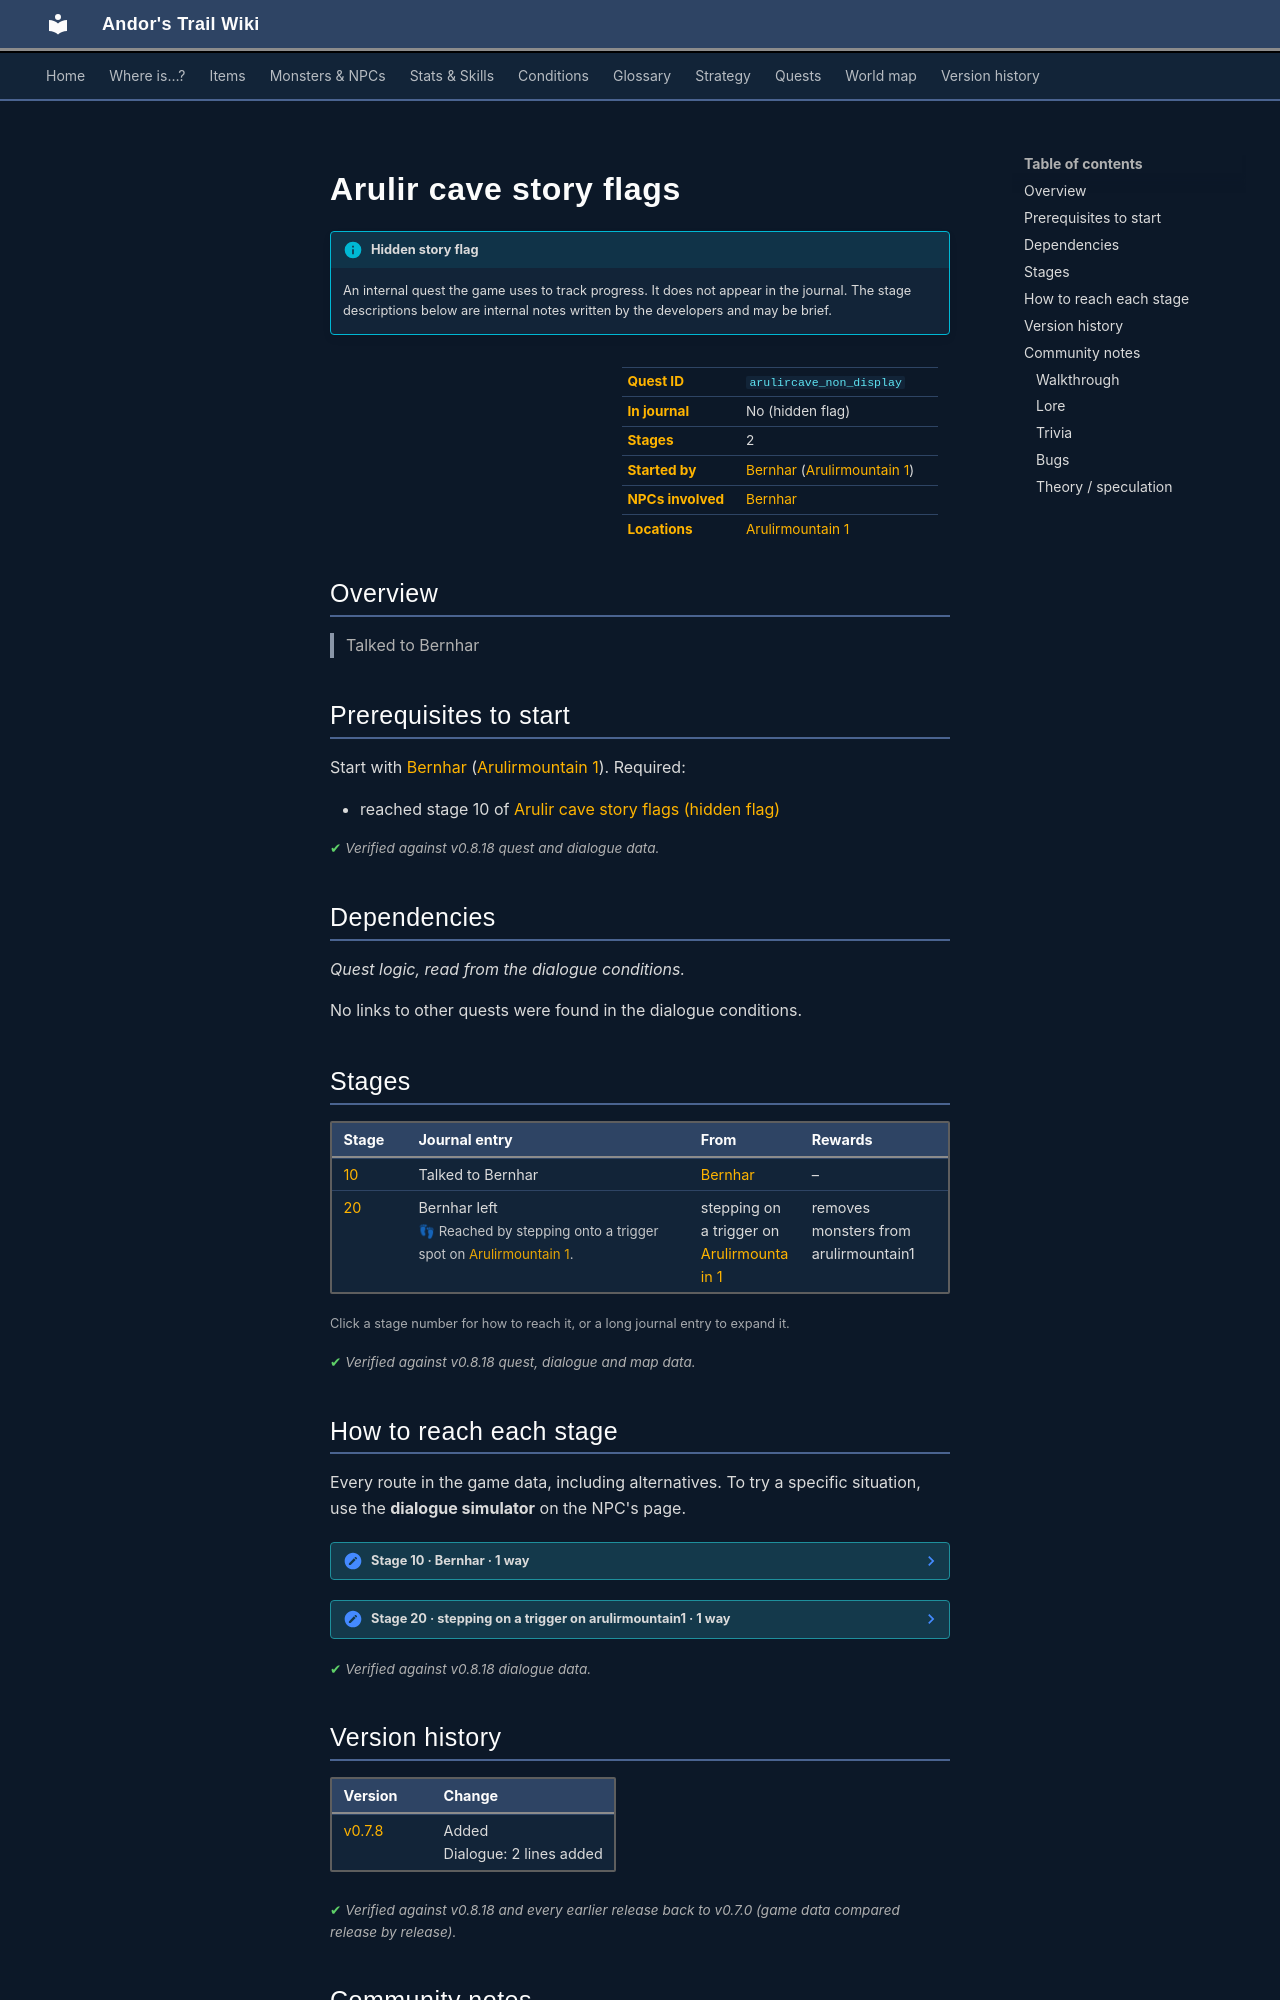

repository: asdfghjkl628/Andor-s-Trail-Wikiiii · page: quests/arulircave_non_display/index.html · generator: mkdocs

---
description: "Arulir cave story flags is a hidden quest in Andor's Trail, started by Bernhar (arulirmountain1). 2 stages. Talked to Bernhar"
---

# Arulir cave story flags

!!! info "Hidden story flag"
    An internal quest the game uses to track progress. It does not appear in the journal. The stage descriptions below are internal notes written by the developers and may be brief.

<div class="infobox" markdown>

| | |
|---|---|
| **Quest ID** | `arulircave_non_display` |
| **In journal** | No (hidden flag) |
| **Stages** | 2 |
| **Started by** | [Bernhar](../monsters/bernhar.md) ([Arulirmountain 1](../maps/arulirmountain1.md)) |
| **NPCs involved** | [Bernhar](../monsters/bernhar.md) |
| **Locations** | [Arulirmountain 1](../maps/arulirmountain1.md) |

</div>

## Overview

> Talked to Bernhar

## Prerequisites to start

Start with [Bernhar](../monsters/bernhar.md) ([Arulirmountain 1](../maps/arulirmountain1.md)). Required:

- reached stage 10 of [Arulir cave story flags (hidden flag)](../quests/arulircave_non_display.md#stage-10)


<p class="verified">Verified against v0.8.18 quest and dialogue data.</p>

## Dependencies

*Quest logic, read from the dialogue conditions.*

No links to other quests were found in the dialogue conditions.

## Stages

<div class="stages" markdown>

| Stage | Journal entry | From | Rewards |
|---|---|---|---|
| <span id="stage-10"></span>[10](#route-10) | Talked to Bernhar | [Bernhar](../monsters/bernhar.md) | – |
| <span id="stage-20"></span>[20](#route-20) | Bernhar left<br><span class="qnote">👣 Reached by stepping onto a trigger spot on [Arulirmountain 1](../maps/arulirmountain1.md).</span> | stepping on a trigger on [Arulirmountain 1](../maps/arulirmountain1.md) | removes monsters from arulirmountain1 |

</div>

<small>Click a stage number for how to reach it, or a long journal entry to expand it.</small>

<p class="verified">Verified against v0.8.18 quest, dialogue and map data.</p>

## How to reach each stage

Every route in the game data, including alternatives. To try a specific situation, use the **dialogue simulator** on the NPC's page.

<span id="route-10"></span>

??? note "Stage 10 · Bernhar · 1 way"

    **Way 1:** Talk to [Bernhar](../monsters/bernhar.md), choose “What do you mean by "unprotected"?”

    - **Needs:** stage 10
    - *“You are risking your life here. It is not only those Arulir brutes. They are just annoying.”*


<span id="route-20"></span>

??? note "Stage 20 · stepping on a trigger on arulirmountain1 · 1 way"

    **Way 1:** Stepping on a trigger on [Arulirmountain 1](../maps/arulirmountain1.md)

    - **Gives:** removes monsters from arulirmountain1



<p class="verified">Verified against v0.8.18 dialogue data.</p>


## Version history

| Version | Change |
|---|---|
| [v0.7.8](../versions/0.7.8.md) | Added<br>Dialogue: 2 lines added |

<p class="verified">Verified against v0.8.18 and every earlier release back to v0.7.0 (game data compared release by release).</p>


## Community notes

<small>Written by players, not generated from game data. **Walkthrough**: step-by-step help for players · **Lore**: the in-world story · **Trivia**: real-world facts, references, development history · **Bugs**: known glitches and workarounds · **Theory / speculation**: unconfirmed ideas; may just be unfinished content</small>

### Walkthrough

*No notes yet. Contributions are welcome: [add a note](https://github.com/asdfghjkl628/Andor-s-Trail-Wikiiii/new/main/notes/quests?filename=arulircave_non_display.md&value=%23%23%20Walkthrough%0A%0A%3C%21--%20step-by-step%20help%20for%20players%20--%3E%0A%0A%23%23%20Lore%0A%0A%3C%21--%20the%20in-world%20story%20--%3E%0A%0A%23%23%20Trivia%0A%0A%3C%21--%20real-world%20facts%2C%20references%2C%20development%20history%20--%3E%0A%0A%23%23%20Bugs%0A%0A%3C%21--%20known%20glitches%20and%20workarounds%20--%3E%0A%0A%23%23%20Theory%20/%20speculation%0A%0A%3C%21--%20unconfirmed%20ideas%3B%20may%20just%20be%20unfinished%20content%20--%3E%0A).*

### Lore

*No notes yet. Contributions are welcome: [add a note](https://github.com/asdfghjkl628/Andor-s-Trail-Wikiiii/new/main/notes/quests?filename=arulircave_non_display.md&value=%23%23%20Walkthrough%0A%0A%3C%21--%20step-by-step%20help%20for%20players%20--%3E%0A%0A%23%23%20Lore%0A%0A%3C%21--%20the%20in-world%20story%20--%3E%0A%0A%23%23%20Trivia%0A%0A%3C%21--%20real-world%20facts%2C%20references%2C%20development%20history%20--%3E%0A%0A%23%23%20Bugs%0A%0A%3C%21--%20known%20glitches%20and%20workarounds%20--%3E%0A%0A%23%23%20Theory%20/%20speculation%0A%0A%3C%21--%20unconfirmed%20ideas%3B%20may%20just%20be%20unfinished%20content%20--%3E%0A).*
